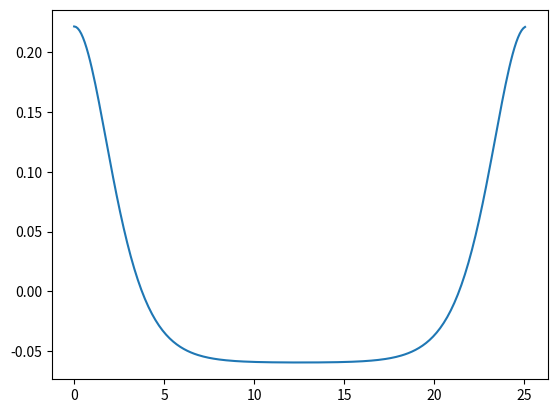

The matplotlib source for this figure:
#Periodic traveling waves from the KdV equation
# Solves the problem (L-c)phi + 0.5 phi^2 = B
# c and phi are unknown but the amplitude and period and mean are given. 

import numpy as np
import matplotlib.pyplot as plt
from scipy.optimize import root

# --- Problem setup ------------
N = 2**8
P = 8*np.pi


# KdV linear symbol
def m_kdv(k):
    return 1 - (k**2)/6

# Prescribed constraints
phi_mean_prescribed =   0.0
amp_prescribed =        0.1

def build_grid_andL(N,P,symbol):
    x = np.linspace(0,P,N,endpoint=False)
    dx = x[1]-x[0]
    k = np.fft.fftfreq(N,d=dx)*2*np.pi
    mk = symbol(k)
    
    L_mat = np.real(
            np.fft.ifft(
                mk[:,None] * np.fft.fft(
                    np.eye(N), axis = 0
                ), axis = 0
            )
        )
    
    return x, k, mk, L_mat

x,k,mk,L_mat = build_grid_andL(N,P,m_kdv)

# --- Residual ----------
def residual(phi, c, B, mk):
    """Returns the residual of the PDE"""
    phi_hat =   np.fft.fft(phi)
    Lphi_hat =  mk*phi_hat
    Lphi =      np.fft.ifft(Lphi_hat).real
    return Lphi - c*phi + 0.5*phi**2 - B

# --- Initial guess -------------
phi_init = phi_mean_prescribed + amp_prescribed*np.cos(2*np.pi*x/P)
c_init = 1 #- (2*np.pi/P)**2 /6
B_init = 0

unknown_init = np.concatenate([phi_init,[c_init,B_init]])

# --- Solve -------------
def build_jacobian_(phi, c, L_mat):
    
    J = np.zeros((N+2,N+2))
    J[:N, :N] =     L_mat - c*np.eye(N) + np.diag(phi) # d(res)/dphi
    J[:N,N] =       -phi # d(res)/dc
    J[:N,N+1] =     -1 # d(res)/dB
    J[N,:N] =       1/N # d(mean_eq)/dphi
    # imax, imin =    np.argmax(phi), np.argmin(phi)
    # J[N+1,imax] +=  0.5
    # J[N+1, imin] -= 0.5
    j = np.arange(N)
    J[N+1,:N] = np.cos(2*np.pi*j/N)/N
    J[N+1,N] = 0
    J[N+1,N+1]=0
    
    return J

def F_(unknown):
    phi = unknown[:-2]
    c,B = unknown[-2], unknown[-1]
    res = residual(phi,c,B, mk=mk)
    mean_eq = phi.mean() - phi_mean_prescribed
    # amp_eq = (np.max(phi)- np.min(phi))/2 - amp_prescribed
    phi_hat = np.fft.fft(phi)/N
    amp_eq  = np.real(phi_hat[1])- amp_prescribed/2
    return np.concatenate([res, [mean_eq, amp_eq]])

def newton_solver(u0, tol=1e-10, maxit=50):
    u = u0.copy()
    for it in range(maxit):
        phi, c, B = u[:-2], u[-2], u[-1]
        Fu = F_(u)
        
        if np.linalg.norm(Fu) < tol:
            return u, it
        J = build_jacobian_(phi,c,L_mat)
        print(it,r"$||Fu||_2$:" ,np.linalg.norm(Fu))
        print(r"$Cond(J)$:",np.linalg.cond(J))
        delta = np.linalg.solve(J, -Fu)
        u += delta
    raise RuntimeError("No Convergence")

sol , it = newton_solver(unknown_init)

phi_sol = sol[:-2]
c_sol, B_sol = sol[-2], sol[-1]

print("Converged after #", it , "iterations")
print("wave speed c = ", c_sol)
print("Constant B = ", B_sol)

plt.plot(x,phi_sol)

plt.show()

phi_hat = np.fft.fft(phi_sol)/N
for n in range(15):
    print(n, abs(phi_hat[n]))
